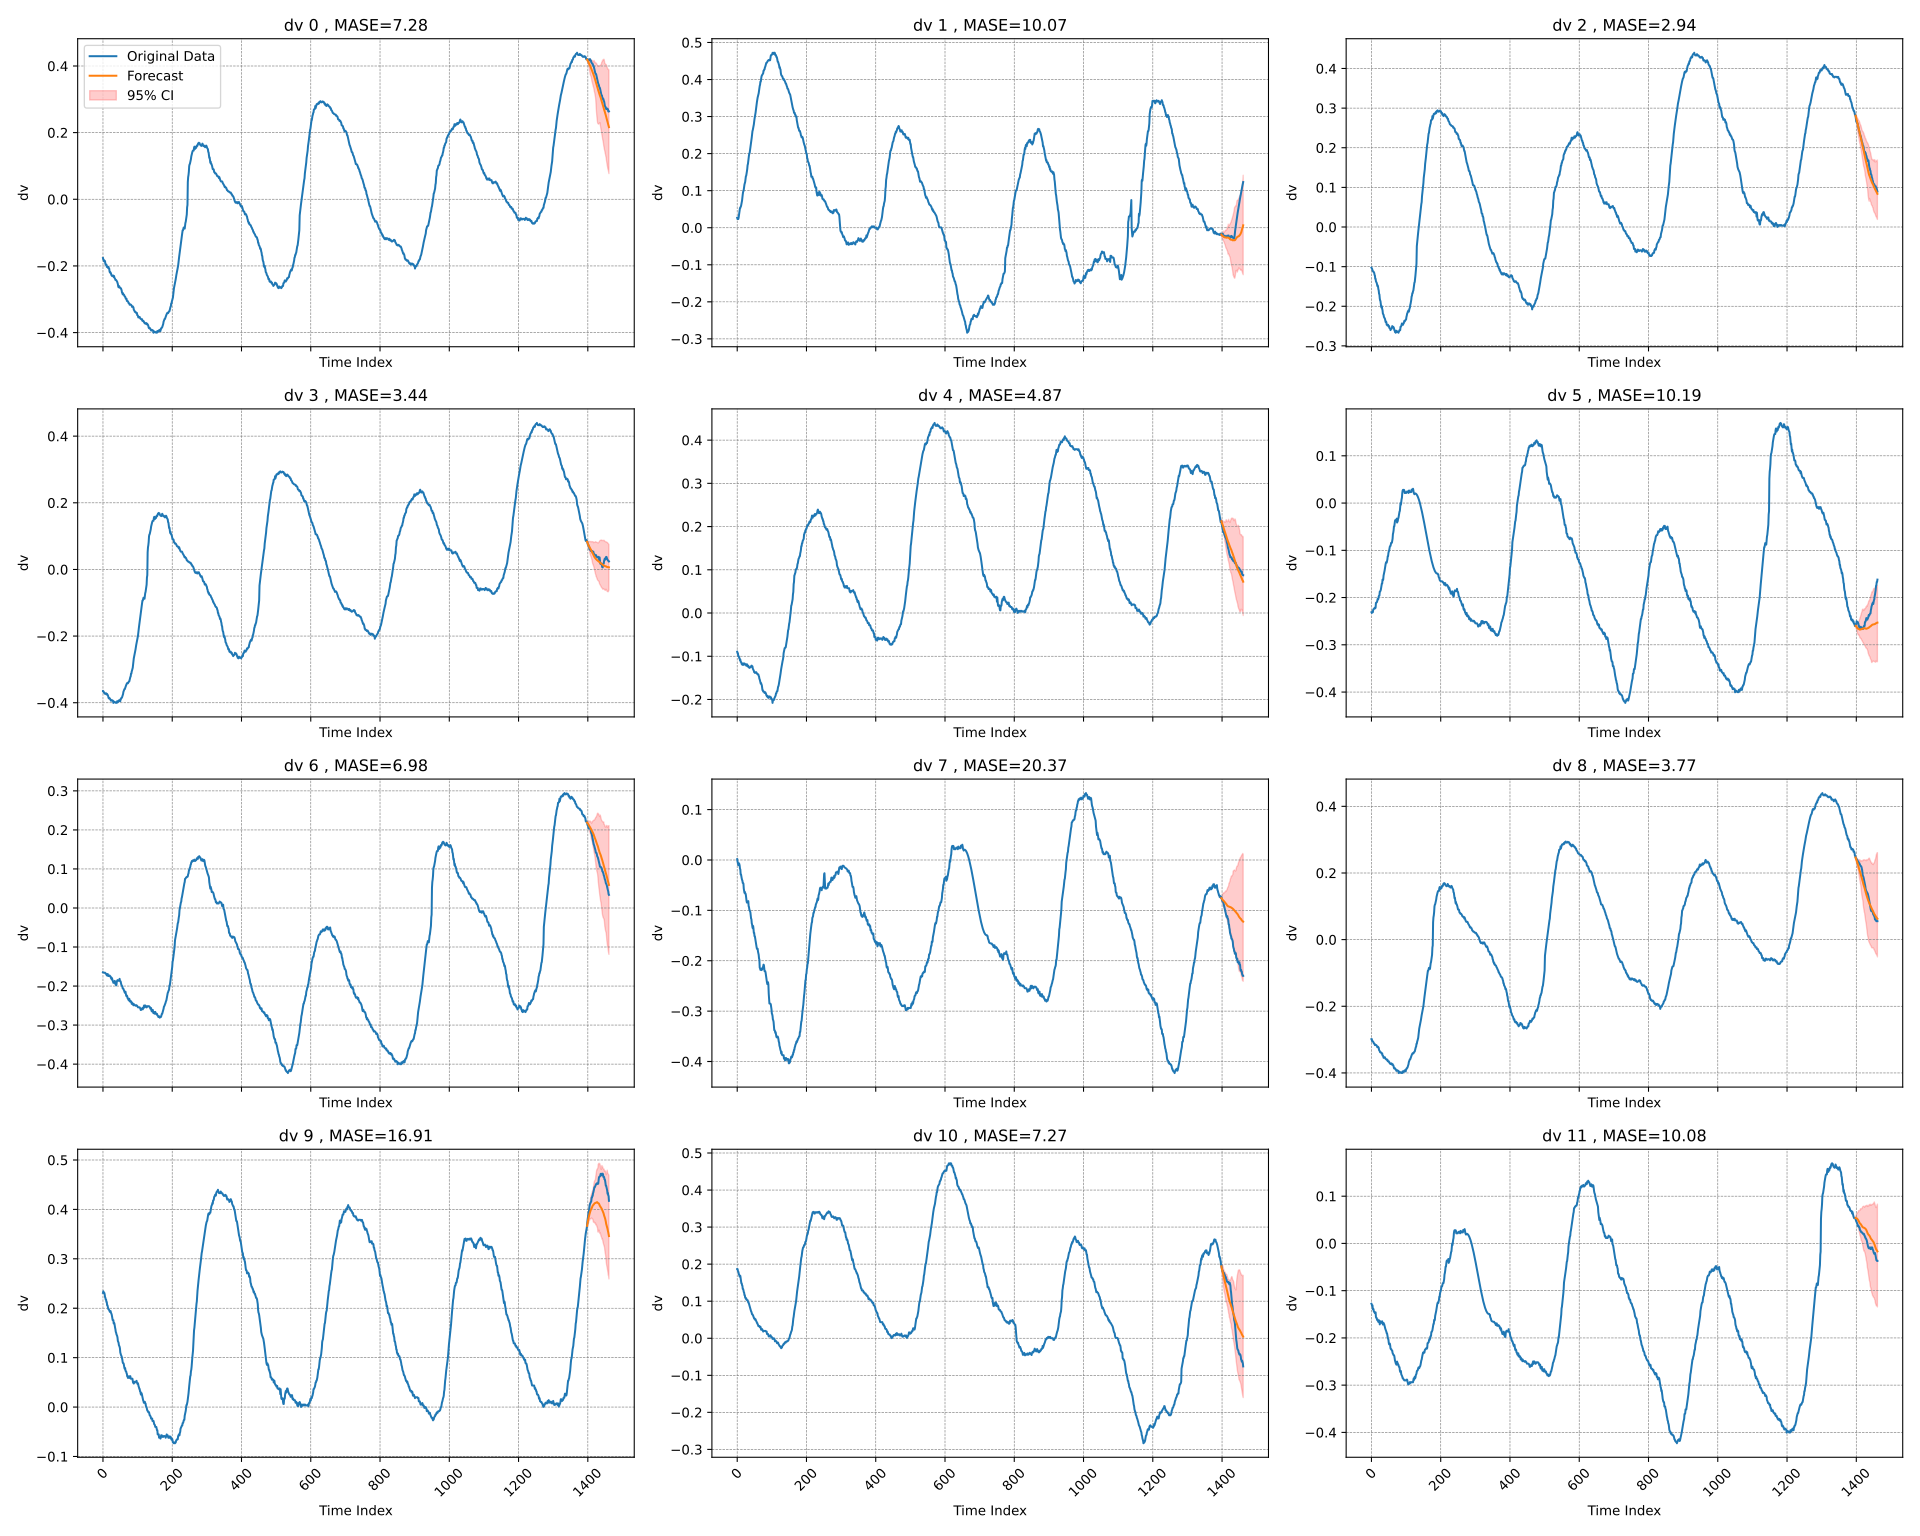

Data behind this chart, as committed beside it:
time_index, target_1, target_2, target_3, target_4, target_5, target_6, target_7, target_8, target_9, target_10, target_11, target_12, target_13, target_14, target_15, target_16, target_17, target_18, target_19, target_20, forecast_0, forecast_1, forecast_2
0, -0.1762, 0.027, -0.1026, -0.365, -0.0895, -0.231, -0.1647, 0.0016, -0.2986, 0.2311, 0.1867, -0.1277, -0.0723, -0.2148, -0.2686, 0.0194, 0.2101, 0.0336, 0.1339, 0.1139, , , 
1, -0.1811, 0.0235, -0.1043, -0.365, -0.0929, -0.2326, -0.1652, -0.0034, -0.2985, 0.2343, 0.1867, -0.1293, -0.0705, -0.2163, -0.2719, 0.0186, 0.2135, 0.027, 0.129, 0.1288, , , 
2, -0.1811, 0.0235, -0.1059, -0.3683, -0.0928, -0.231, -0.1655, -0.0052, -0.3051, 0.2326, 0.1817, -0.1327, -0.0755, -0.2181, -0.2719, 0.0176, 0.2169, 0.027, 0.129, 0.1454, , , 
3, -0.1861, 0.0234, -0.1093, -0.3683, -0.0995, -0.2294, -0.1657, -0.0103, -0.3051, 0.2309, 0.18, -0.1311, -0.0755, -0.218, -0.2701, 0.0163, 0.2169, 0.0236, 0.129, 0.1554, , , 
4, -0.1844, 0.0267, -0.111, -0.3716, -0.0995, -0.2311, -0.1659, -0.0071, -0.3051, 0.2309, 0.1766, -0.1395, -0.0772, -0.223, -0.2769, 0.0149, 0.2203, 0.0152, 0.129, 0.1604, , , 
5, -0.1844, 0.0335, -0.1127, -0.3717, -0.1012, -0.2261, -0.1659, -0.0066, -0.3068, 0.2275, 0.1716, -0.1379, -0.0773, -0.2247, -0.2784, 0.0132, 0.2254, 0.0135, 0.1273, 0.1687, , , 
6, -0.1861, 0.0417, -0.1126, -0.3733, -0.1046, -0.2245, -0.1659, -0.0079, -0.3084, 0.2226, 0.1716, -0.1395, -0.079, -0.2263, -0.28, 0.0114, 0.2205, 0.0083, 0.1239, 0.1771, , , 
7, -0.1944, 0.05, -0.1143, -0.3733, -0.1046, -0.2245, -0.1676, -0.011, -0.3117, 0.221, 0.1665, -0.1444, -0.0824, -0.228, -0.2817, 0.0094, 0.2205, 0.0048, 0.124, 0.1887, , , 
8, -0.1944, 0.0533, -0.116, -0.3715, -0.1094, -0.2228, -0.1676, -0.0173, -0.3116, 0.2175, 0.1665, -0.1444, -0.0841, -0.2311, -0.2851, 0.0072, 0.2239, 0.0015, 0.1239, 0.192, , , 
9, -0.1978, 0.0533, -0.121, -0.3715, -0.1079, -0.2228, -0.1693, -0.0188, -0.3132, 0.2175, 0.1682, -0.146, -0.0858, -0.231, -0.2851, 0.0049, 0.2255, -0.0035, 0.1206, 0.202, , , 
10, -0.1961, 0.0566, -0.1225, -0.375, -0.1129, -0.2212, -0.1693, -0.0287, -0.3165, 0.2126, 0.1615, -0.1476, -0.0892, -0.2342, -0.2867, 0.0023, 0.2255, -0.0085, 0.1206, 0.2087, , , 
11, -0.2029, 0.0583, -0.1308, -0.3751, -0.113, -0.2228, -0.1727, -0.0286, -0.3148, 0.2126, 0.1549, -0.1459, -0.0909, -0.2391, -0.2883, -0.0003, 0.2239, -0.0153, 0.1206, 0.2137, , , 
12, -0.2012, 0.0633, -0.1307, -0.3735, -0.1147, -0.2211, -0.1693, -0.0334, -0.3165, 0.206, 0.1482, -0.1459, -0.0926, -0.2409, -0.2883, -0.0032, 0.2256, -0.017, 0.1206, 0.2253, , , 
13, -0.2028, 0.0667, -0.1373, -0.3769, -0.118, -0.2112, -0.1693, -0.0365, -0.3165, 0.206, 0.1482, -0.1559, -0.0976, -0.2457, -0.29, -0.006, 0.229, -0.0204, 0.1173, 0.2353, , , 
14, -0.2046, 0.0733, -0.139, -0.3769, -0.1181, -0.2113, -0.1694, -0.0395, -0.3165, 0.2027, 0.1432, -0.1577, -0.0976, -0.2505, -0.29, -0.009, 0.2257, -0.0204, 0.1156, 0.2435, , , 
15, -0.2063, 0.0833, -0.1406, -0.3802, -0.1198, -0.2097, -0.1744, -0.041, -0.3181, 0.1994, 0.1415, -0.1577, -0.101, -0.2588, -0.29, -0.0123, 0.2257, -0.0238, 0.1156, 0.2484, , , 
16, -0.203, 0.09, -0.1439, -0.3852, -0.1198, -0.2095, -0.1728, -0.0457, -0.3196, 0.1977, 0.1331, -0.1611, -0.1026, -0.2621, -0.29, -0.0155, 0.2291, -0.0289, 0.114, 0.2566, , , 
17, -0.208, 0.0967, -0.1489, -0.387, -0.1165, -0.2061, -0.1729, -0.0456, -0.323, 0.1977, 0.1331, -0.1627, -0.1043, -0.2621, -0.29, -0.0189, 0.2291, -0.0358, 0.1156, 0.2633, , , 
18, -0.208, 0.0984, -0.1471, -0.3853, -0.1166, -0.2028, -0.1745, -0.0473, -0.3214, 0.196, 0.1298, -0.1611, -0.1059, -0.2637, -0.29, -0.0223, 0.2291, -0.0375, 0.1123, 0.2699, , , 
19, -0.2163, 0.1034, -0.1504, -0.387, -0.1199, -0.2042, -0.1729, -0.0571, -0.3214, 0.1943, 0.1247, -0.1645, -0.1093, -0.2655, -0.2884, -0.026, 0.2309, -0.0426, 0.1107, 0.275, , , 
20, -0.2197, 0.1118, -0.1569, -0.387, -0.1183, -0.2025, -0.1746, -0.0619, -0.323, 0.1926, 0.1231, -0.1662, -0.111, -0.2704, -0.2884, -0.0295, 0.2326, -0.0458, 0.1058, 0.2817, , , 
21, -0.2181, 0.1168, -0.1602, -0.3903, -0.1166, -0.1975, -0.1746, -0.0652, -0.3247, 0.1927, 0.1163, -0.1646, -0.1127, -0.2737, -0.2884, -0.0331, 0.2376, -0.0492, 0.1075, 0.2866, , , 
22, -0.2215, 0.1202, -0.1686, -0.3904, -0.1183, -0.1959, -0.1762, -0.0633, -0.3314, 0.1943, 0.1163, -0.1629, -0.1126, -0.277, -0.2918, -0.037, 0.2393, -0.0508, 0.1075, 0.2933, , , 
23, -0.2216, 0.1236, -0.1702, -0.3938, -0.1183, -0.1959, -0.1796, -0.0667, -0.333, 0.1911, 0.1096, -0.1663, -0.1143, -0.2802, -0.2951, -0.0407, 0.236, -0.0541, 0.1042, 0.2983, , , 
24, -0.2267, 0.1303, -0.1802, -0.3938, -0.1183, -0.1875, -0.1779, -0.0665, -0.3346, 0.1894, 0.1096, -0.1714, -0.116, -0.2802, -0.2983, -0.0447, 0.2343, -0.0574, 0.1042, 0.3066, , , 
25, -0.2284, 0.1387, -0.1852, -0.3921, -0.12, -0.1875, -0.1829, -0.0697, -0.3379, 0.1877, 0.1062, -0.1664, -0.121, -0.2837, -0.2983, -0.0485, 0.231, -0.0574, 0.1043, 0.3115, , , 
26, -0.2301, 0.1404, -0.1868, -0.3921, -0.1217, -0.1856, -0.1797, -0.0763, -0.3378, 0.1843, 0.1079, -0.1648, -0.1225, -0.2837, -0.2968, -0.0525, 0.231, -0.0591, 0.1042, 0.3149, , , 
27, -0.23, 0.1454, -0.1951, -0.3938, -0.1218, -0.1838, -0.1831, -0.0814, -0.3378, 0.1793, 0.1046, -0.1665, -0.1308, -0.2853, -0.2969, -0.0564, 0.2311, -0.0624, 0.1026, 0.3198, , , 
28, -0.2301, 0.152, -0.2008, -0.3939, -0.1184, -0.1789, -0.1864, -0.0845, -0.3394, 0.176, 0.1029, -0.1665, -0.1307, -0.2899, -0.2969, -0.0603, 0.2343, -0.0641, 0.101, 0.325, , , 
29, -0.2285, 0.1587, -0.2034, -0.3939, -0.1201, -0.1755, -0.1883, -0.0829, -0.3411, 0.176, 0.1029, -0.1682, -0.1373, -0.2883, -0.2936, -0.0644, 0.2326, -0.0674, 0.0993, 0.3282, , , 
30, -0.2302, 0.1688, -0.2001, -0.4005, -0.1235, -0.1704, -0.1917, -0.0831, -0.3427, 0.1759, 0.1029, -0.1682, -0.139, -0.29, -0.2953, -0.0683, 0.2309, -0.0657, 0.0993, 0.3348, , , 
31, -0.2336, 0.1722, -0.2067, -0.3972, -0.1218, -0.1704, -0.1917, -0.085, -0.3411, 0.1691, 0.0995, -0.1649, -0.1406, -0.2948, -0.2953, -0.0724, 0.2309, -0.0657, 0.096, 0.3414, , , 
32, -0.2302, 0.1806, -0.2101, -0.3971, -0.1218, -0.162, -0.1917, -0.0817, -0.3478, 0.1708, 0.0962, -0.1683, -0.1439, -0.303, -0.2936, -0.0762, 0.2275, -0.0658, 0.0959, 0.3462, , , 
33, -0.2352, 0.1856, -0.2184, -0.397, -0.1251, -0.1635, -0.1917, -0.0916, -0.3479, 0.1691, 0.0962, -0.1717, -0.1489, -0.3065, -0.2936, -0.0803, 0.2226, -0.0675, 0.0942, 0.3494, , , 
34, -0.2369, 0.1956, -0.22, -0.3986, -0.1251, -0.1617, -0.1868, -0.0933, -0.3496, 0.164, 0.0928, -0.17, -0.1471, -0.3129, -0.2937, -0.0841, 0.221, -0.0691, 0.0958, 0.3543, , , 
35, -0.2387, 0.2006, -0.2217, -0.3986, -0.1268, -0.1534, -0.1933, -0.0981, -0.3546, 0.1606, 0.0895, -0.1684, -0.1504, -0.3163, -0.2938, -0.0879, 0.2175, -0.0725, 0.0891, 0.3591, , , 
36, -0.2421, 0.2022, -0.2267, -0.3985, -0.1268, -0.15, -0.195, -0.1001, -0.3546, 0.1572, 0.0845, -0.17, -0.1569, -0.3212, -0.2939, -0.0918, 0.2175, -0.0758, 0.0892, 0.364, , , 
37, -0.2422, 0.2089, -0.2284, -0.4002, -0.1251, -0.1467, -0.1949, -0.1021, -0.353, 0.1521, 0.0829, -0.1717, -0.1602, -0.3246, -0.2938, -0.0955, 0.2126, -0.0775, 0.0875, 0.3674, , , 
38, -0.2423, 0.2172, -0.23, -0.3986, -0.1251, -0.1428, -0.1982, -0.1037, -0.353, 0.1505, 0.0779, -0.175, -0.1686, -0.3345, -0.2939, -0.0993, 0.2126, -0.0827, 0.0874, 0.3708, , , 
39, -0.2441, 0.2206, -0.2317, -0.4003, -0.1251, -0.1379, -0.1965, -0.1093, -0.3531, 0.1471, 0.0746, -0.1784, -0.1702, -0.3377, -0.2889, -0.1028, 0.206, -0.0844, 0.084, 0.3741, , , 
40, -0.2458, 0.2288, -0.2367, -0.4002, -0.1235, -0.1332, -0.1882, -0.116, -0.3565, 0.1454, 0.0729, -0.1807, -0.1802, -0.3364, -0.2856, -0.1065, 0.206, -0.0878, 0.079, 0.3756, , , 
41, -0.2475, 0.2354, -0.24, -0.3953, -0.1218, -0.1289, -0.1865, -0.1175, -0.3581, 0.1438, 0.0713, -0.1825, -0.1852, -0.3398, -0.2889, -0.1099, 0.2027, -0.0895, 0.0756, 0.3773, , , 
42, -0.251, 0.2437, -0.2384, -0.3987, -0.1218, -0.1259, -0.1848, -0.1257, -0.3581, 0.1404, 0.0679, -0.1843, -0.1868, -0.3416, -0.2857, -0.1132, 0.1994, -0.0895, 0.0739, 0.3821, , , 
43, -0.2544, 0.2537, -0.24, -0.3971, -0.1235, -0.1247, -0.1865, -0.128, -0.3598, 0.1337, 0.0645, -0.1867, -0.1951, -0.3449, -0.2823, -0.1165, 0.1977, -0.0929, 0.0722, 0.3871, , , 
44, -0.2609, 0.2604, -0.2466, -0.3972, -0.1235, -0.1262, -0.1865, -0.1334, -0.3599, 0.132, 0.0645, -0.1901, -0.2008, -0.3465, -0.2857, -0.1196, 0.1977, -0.0928, 0.0688, 0.3903, , , 
45, -0.2641, 0.2637, -0.2466, -0.3938, -0.1285, -0.1227, -0.1865, -0.1357, -0.3616, 0.1304, 0.0629, -0.1902, -0.2034, -0.3466, -0.284, -0.1228, 0.196, -0.0995, 0.0688, 0.3919, , , 
46, -0.2625, 0.2686, -0.2484, -0.3954, -0.1301, -0.1193, -0.1848, -0.1311, -0.36, 0.1254, 0.0612, -0.1953, -0.2001, -0.3533, -0.2791, -0.1256, 0.1943, -0.0995, 0.0671, 0.39, , , 
47, -0.2608, 0.2753, -0.2467, -0.3921, -0.1318, -0.1126, -0.1864, -0.1367, -0.365, 0.1237, 0.0579, -0.1985, -0.2067, -0.3567, -0.2774, -0.1285, 0.1926, -0.1012, 0.0604, 0.39, , , 
48, -0.2641, 0.2786, -0.2467, -0.3954, -0.1335, -0.1125, -0.1815, -0.1449, -0.3649, 0.1221, 0.0562, -0.2019, -0.2101, -0.3618, -0.2758, -0.1311, 0.1927, -0.1046, 0.0586, 0.3933, , , 
49, -0.2657, 0.2869, -0.2501, -0.3954, -0.1368, -0.1059, -0.1864, -0.1446, -0.365, 0.1188, 0.0529, -0.2036, -0.2184, -0.3618, -0.2709, -0.1336, 0.1943, -0.1046, 0.057, 0.3933, , , 
50, -0.2657, 0.2937, -0.2517, -0.3953, -0.1368, -0.1026, -0.1881, -0.1513, -0.365, 0.1105, 0.0528, -0.2103, -0.22, -0.3637, -0.2692, -0.136, 0.1911, -0.1094, 0.0536, 0.3932, , , 
51, -0.2673, 0.2986, -0.2501, -0.3888, -0.1384, -0.1009, -0.1881, -0.1514, -0.3683, 0.1074, 0.0529, -0.2136, -0.2217, -0.3623, -0.2692, -0.1381, 0.1894, -0.1079, 0.0536, 0.398, , , 
52, -0.2673, 0.3036, -0.2551, -0.3889, -0.1385, -0.0958, -0.1932, -0.1561, -0.3683, 0.1055, 0.0495, -0.212, -0.2267, -0.3675, -0.2676, -0.1402, 0.1877, -0.1129, 0.0503, 0.403, , , 
53, -0.2706, 0.3103, -0.2551, -0.3856, -0.1369, -0.0925, -0.1965, -0.1612, -0.3716, 0.1038, 0.0512, -0.212, -0.2284, -0.3675, -0.2642, -0.142, 0.1843, -0.113, 0.0469, 0.4064, , , 
54, -0.2738, 0.3184, -0.2567, -0.3856, -0.1368, -0.0909, -0.1981, -0.165, -0.3717, 0.1022, 0.0479, -0.2153, -0.23, -0.3645, -0.2625, -0.1437, 0.1793, -0.1147, 0.0436, 0.4079, , , 
55, -0.2804, 0.3251, -0.2601, -0.384, -0.1369, -0.0908, -0.1998, -0.1683, -0.3733, 0.0989, 0.0462, -0.222, -0.2317, -0.3663, -0.2626, -0.1451, 0.176, -0.118, 0.0436, 0.4097, , , 
56, -0.2804, 0.335, -0.2585, -0.3807, -0.1385, -0.0876, -0.2014, -0.1731, -0.3733, 0.0955, 0.0445, -0.2236, -0.2367, -0.3646, -0.2641, -0.1463, 0.176, -0.1181, 0.0435, 0.4131, , , 
57, -0.2854, 0.3398, -0.2568, -0.3773, -0.1402, -0.0841, -0.2062, -0.1764, -0.3715, 0.0905, 0.0412, -0.2236, -0.24, -0.3615, -0.2609, -0.1474, 0.1759, -0.1198, 0.0435, 0.4115, , , 
58, -0.2821, 0.3464, -0.2568, -0.374, -0.1402, -0.084, -0.2062, -0.1769, -0.3715, 0.0888, 0.0412, -0.2252, -0.2384, -0.3615, -0.2609, -0.1482, 0.1691, -0.1198, 0.0435, 0.4182, , , 
59, -0.2854, 0.3513, -0.2551, -0.3674, -0.1419, -0.084, -0.2071, -0.1761, -0.375, 0.0888, 0.0379, -0.2268, -0.24, -0.3598, -0.2592, -0.1488, 0.1708, -0.1165, 0.0435, 0.4182, , , 
... 1,402 more rows
